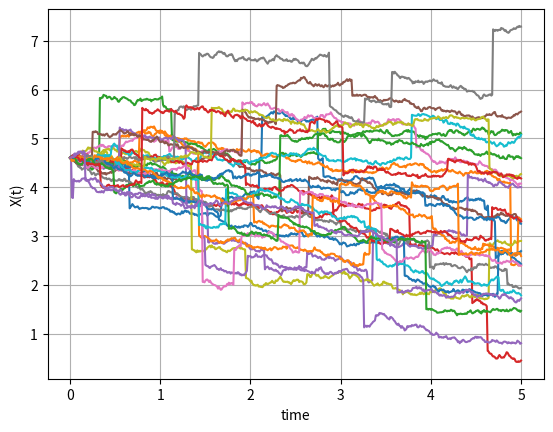
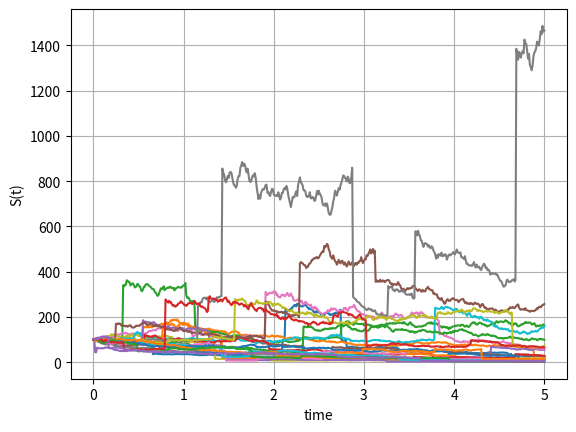

Write Python code to recreate these figures, in order.
import numpy as np
import matplotlib.pyplot as plt


def GeneratePathsMerton(NoOfPaths,NoOfSteps,T,r,sigma,S_0,rate,muJ,sigmaJ):    
    
    # Fixing random seed
    np.random.seed(1)
    dt = T / float(NoOfSteps)   
    Z = np.random.normal(0.0,1.0,[NoOfPaths,NoOfSteps])
    X = np.zeros([NoOfPaths, NoOfSteps+1])
    S = np.zeros([NoOfPaths, NoOfSteps+1])
    time = np.zeros([NoOfSteps+1])
    J=np.random.normal(muJ,sigmaJ,[NoOfPaths,NoOfSteps])
    xp=np.random.poisson(rate*dt,[NoOfPaths,NoOfSteps])
    Ej=np.exp(muJ+0.5*sigmaJ*sigmaJ)
    X[:,0] = np.log(S_0)
    S[:,0] = S_0
    
    
    for i in range(0,NoOfSteps):
        # making sure that samples from normal have mean 0 and variance 1
        if NoOfPaths > 1:
            Z[:,i] = (Z[:,i] - np.mean(Z[:,i])) / np.std(Z[:,i])
            
        X[:,i+1] = X[:,i] + (r - 0.5 * sigma *sigma-rate*(Ej-1) ) * dt + sigma * np.power(dt, 0.5)*Z[:,i]+J[:,i]*xp[:,i]
        time[i+1] = time[i] +dt
        
    #Compute exponent of ABM
    S = np.exp(X)
    paths = {"time":time,"X":X,"S":S}
    return paths

def mainCalculation():
    NoOfPaths = 25
    NoOfSteps = 500
    T = 5
    r = 0.05
    sigma = 0.2
    rate=1
    S0 = 100
    muJ=0
    sigmaJ=0.7
    
    Paths = GeneratePathsMerton(NoOfPaths,NoOfSteps,T,r,sigma,S0,rate,muJ,sigmaJ)
    timeGrid = Paths["time"]
    X = Paths["X"]
    S = Paths["S"]
    
    plt.figure(1)
    plt.plot(timeGrid, np.transpose(X))   
    plt.grid()
    plt.xlabel("time")
    plt.ylabel("X(t)")
    
    plt.figure(2)
    plt.plot(timeGrid, np.transpose(S))   
    plt.grid()
    plt.xlabel("time")
    plt.ylabel("S(t)")
    plt.show()
mainCalculation()